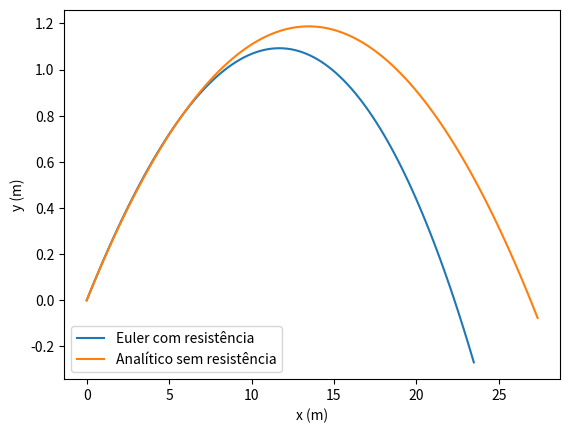

Recreate this plot in Python.
import matplotlib.pyplot as plt
import numpy as np

ti = 0                          #Instante inicial
tf = 1                          #Instante final
dt = 0.01                       #Passo de tempo
n = int((tf-ti)/dt + 0.1)       #Número de passos/iterações + 0.1 para garantir que não arredondamentos para baixo
g = 9.8                         #Aceleração da gravidade  
v0 = 100000/3600                #Velocidade inicial
ang = np.radians(10)            #Ângulo
vT = 100000/3600                #Velocidade Terminal
D= g / vT**2 
                  
t = np.linspace(ti, tf, 100)
ax = np.empty(n+1)
ax[0] = 0
ay = np.empty(n+1)
ay[0] = -g 
v = np.empty(n+1)
v[0] = v0
vx = np.empty(n+1)
vx[0] = v0 * np.cos(ang)
vy = np.empty(n+1)
vy[0] = v0 * np.sin(ang)
y = np.empty(n+1)
y[0] = 0
x = np.empty(n+1)
x[0] = 0

for i in range(n):
    v[i] = np.sqrt(vy[i]**2 + vx[i]**2)
    ay[i] = -g - D*vy[i]*v[i]
    ax[i] =  - D*vx[i]*v[i]
    vy[i+1] = vy[i] + ay[i]*dt
    vx[i+1] = vx[i] + ax[i]*dt
    y[i+1] = y[i] + vy[i]*dt
    x[i+1] = x[i] + vx[i]*dt
    
xanalitico = x[0] + vx[0]*t
yanalitico = y[0] + vy[0]*t - 1/2*g*t**2
                                     
plt.xlabel("x (m)")
plt.ylabel("y (m)")
plt.plot(x, y, label="Euler com resistência")
plt.plot(xanalitico, yanalitico, label="Analítico sem resistência")
plt.legend()
plt.show()